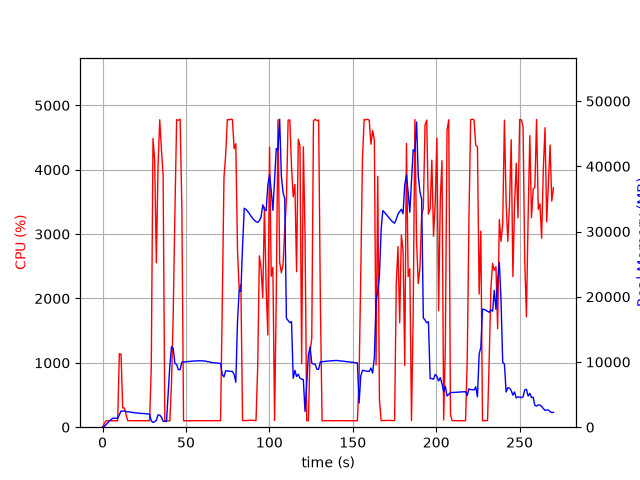

Source data for this figure (header and first rows):
elapsed_time, nproc, cpu, mem_real, mem_virtual
3.743171691894531e-05, 1, 0.0, 10.47, 3186
1.006, 1, 52.7, 109.4, 774.8
2.013, 1, 100.3, 379.4, 1895
3.02, 1, 99.3, 639.4, 3175
4.028, 1, 100.2, 921.4, 3175
5.035, 1, 100.3, 1157, 5741
6.042, 1, 99.3, 1369, 5229
7.048, 1, 99.3, 1369, 5229
8.056, 1, 100.3, 1369, 5229
9.063, 1, 100.3, 1369, 5229
10.07, 1, 1143, 1906, 9639
11.08, 1, 1134, 2476, 10197
12.09, 1, 300.0, 2476, 10197
13.09, 1, 298.9, 2495, 10197
14.1, 1, 196.6, 2406, 10237
15.11, 1, 102.2, 2357, 10237
16.11, 1, 102.3, 2341, 10237
17.12, 1, 101.4, 2293, 10237
18.13, 1, 101.2, 2254, 10237
19.14, 1, 101.2, 2227, 10237
20.14, 1, 100.2, 2181, 10237
21.15, 1, 100.4, 2184, 10237
22.16, 1, 101.2, 2123, 10333
23.16, 1, 99.3, 2104, 10333
24.17, 1, 103.1, 2108, 10333
25.18, 1, 100.2, 2081, 10333
26.19, 1, 101.2, 2063, 10333
27.2, 1, 102.1, 2028, 10333
28.21, 1, 101.1, 2006, 10333
29.22, 1, 934.7, 967.3, 10369
30.24, 1, 4484, 740.6, 10369
31.24, 1, 4140, 842.4, 10385
32.25, 1, 2555, 1056, 11001
33.26, 1, 4047, 1898, 11001
34.28, 1, 4777, 1843, 11001
35.3, 1, 4311, 1545, 11011
36.32, 1, 3903, 911, 12035
37.32, 1, 100.3, 886, 12035
38.33, 1, 100.3, 870.8, 12035
39.34, 1, 100.4, 5089, 38355
40.34, 1, 99.3, 9482, 38355
41.35, 1, 705.0, 12372, 38355
42.36, 1, 1751, 12110, 38355
43.37, 1, 3323, 9776, 38355
44.41, 1, 4778, 9613, 38355
45.45, 1, 4769, 8829, 38355
46.5, 1, 4785, 8827, 38355
47.54, 1, 3414, 9975, 39194
48.55, 1, 100.3, 10002, 39194
49.56, 1, 99.3, 10028, 39194
50.56, 1, 101.2, 10060, 39194
51.57, 1, 99.2, 10087, 39194
52.58, 1, 101.2, 10103, 39194
53.59, 1, 101.3, 10123, 39194
54.6, 1, 100.2, 10141, 39194
55.6, 1, 101.2, 10167, 39194
56.61, 1, 100.3, 10174, 39194
57.62, 1, 101.2, 10188, 39194
58.63, 1, 101.2, 10172, 39194
59.63, 1, 100.1, 10196, 39194
... 208 more rows
